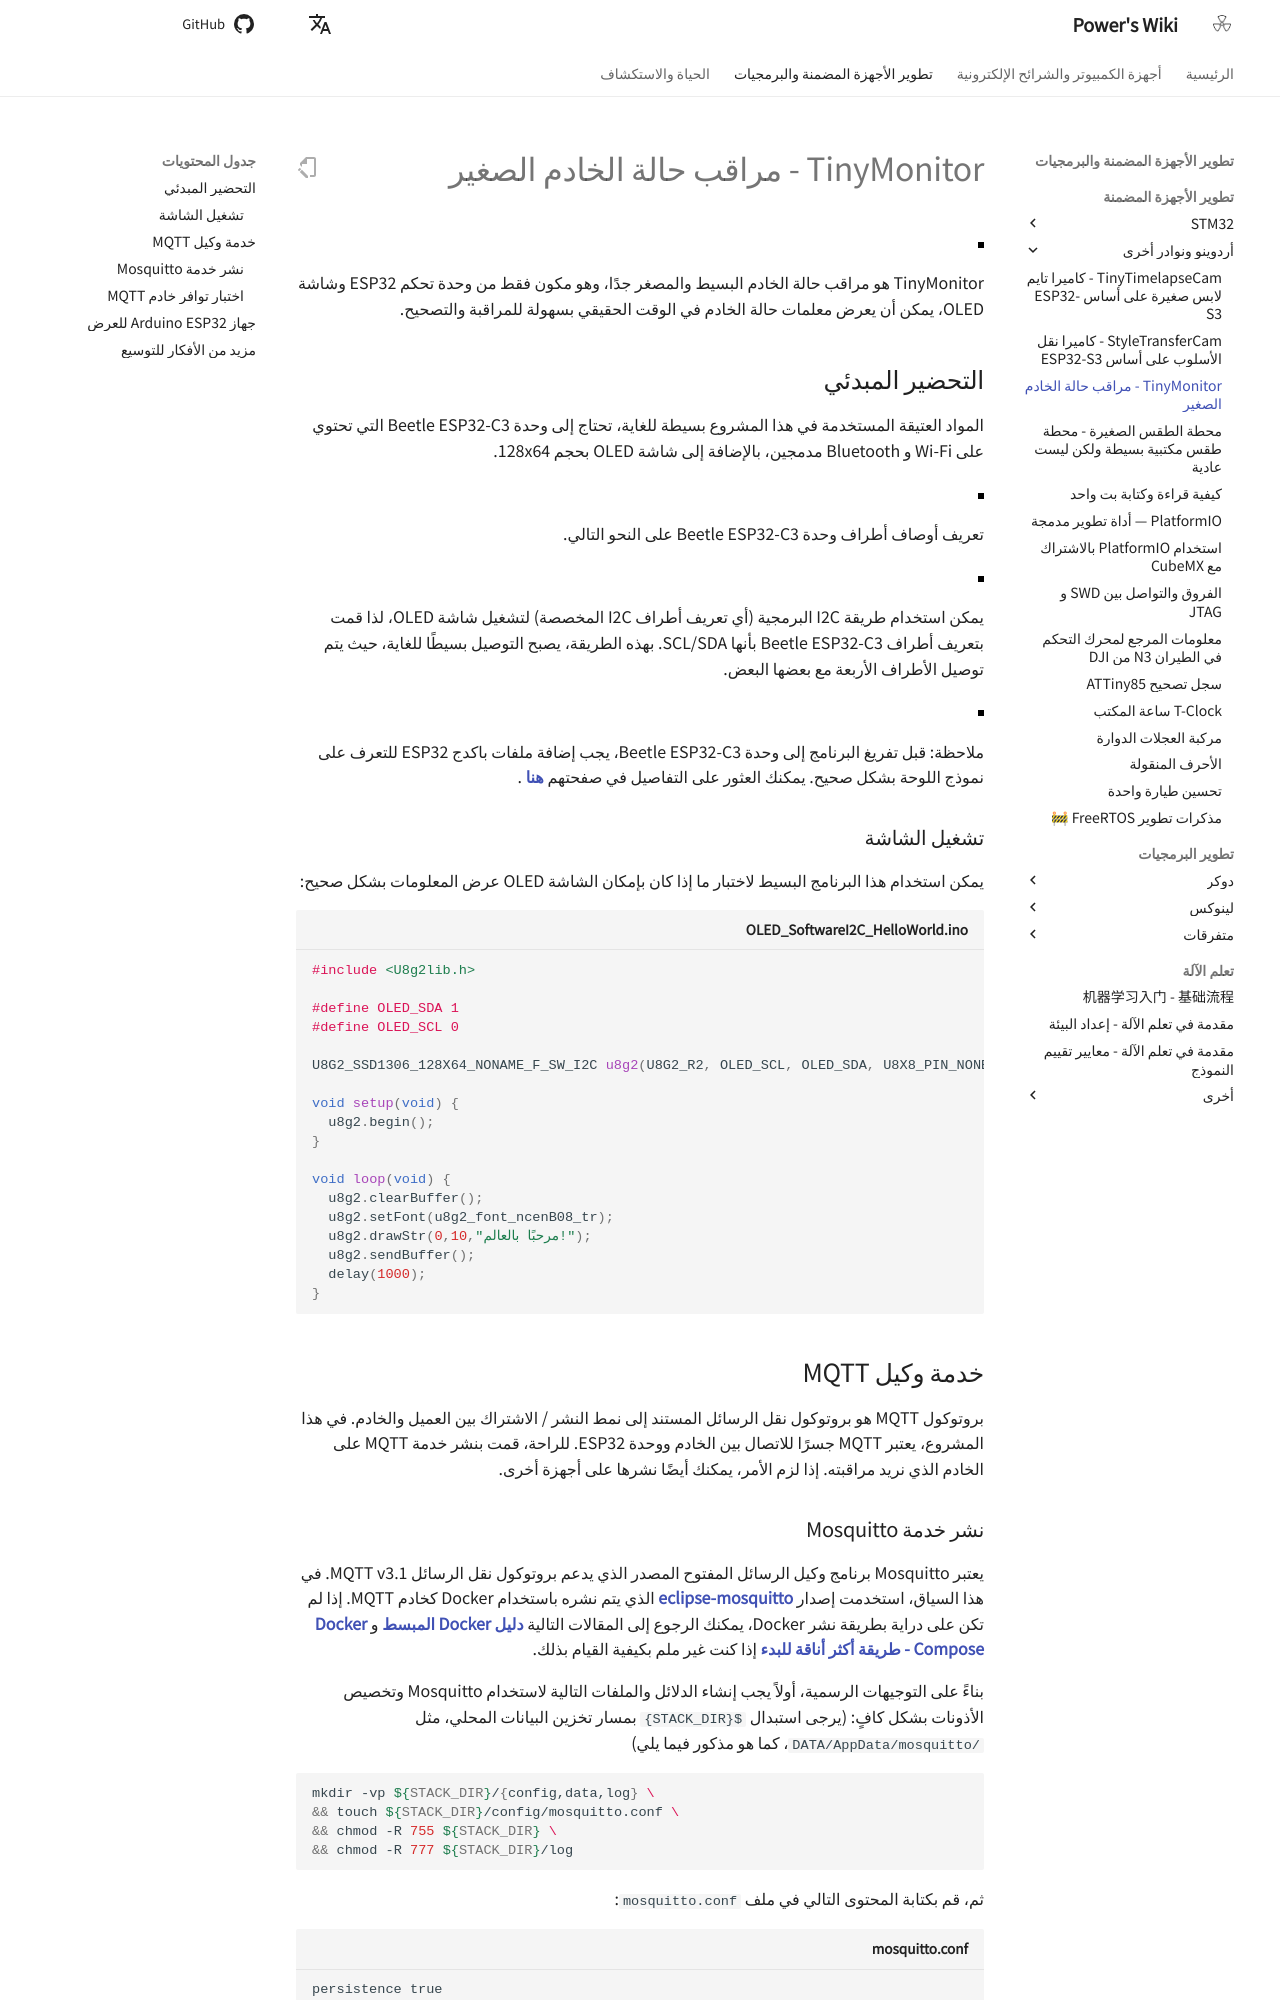

repository: linyuxuanlin/Wiki_MkDocs · page: ar/TinyMonitor-小巧的服务器状态监视器/index.html · generator: mkdocs

# TinyMonitor - مراقب حالة الخادم الصغير

![](https://media.wiki-power.com/img/202305261716469.jpg)

TinyMonitor هو مراقب حالة الخادم البسيط والمصغر جدًا، وهو مكون فقط من وحدة تحكم ESP32 وشاشة OLED، يمكن أن يعرض معلمات حالة الخادم في الوقت الحقيقي بسهولة للمراقبة والتصحيح.

## التحضير المبدئي

المواد العتيقة المستخدمة في هذا المشروع بسيطة للغاية، تحتاج إلى وحدة Beetle ESP32-C3 التي تحتوي على Wi-Fi و Bluetooth مدمجين، بالإضافة إلى شاشة OLED بحجم 128x64.

![](https://media.wiki-power.com/img/202305261541993.png)

تعريف أوصاف أطراف وحدة Beetle ESP32-C3 على النحو التالي.

![](https://media.wiki-power.com/img/202305261545236.png)

يمكن استخدام طريقة I2C البرمجية (أي تعريف أطراف I2C المخصصة) لتشغيل شاشة OLED، لذا قمت بتعريف أطراف Beetle ESP32-C3 بأنها SCL/SDA. بهذه الطريقة، يصبح التوصيل بسيطًا للغاية، حيث يتم توصيل الأطراف الأربعة مع بعضها البعض.

![](https://media.wiki-power.com/img/202305261546367.png)

ملاحظة: قبل تفريغ البرنامج إلى وحدة Beetle ESP32-C3، يجب إضافة ملفات باكدج ESP32 للتعرف على نموذج اللوحة بشكل صحيح. يمكنك العثور على التفاصيل في صفحتهم [**هنا**](https://wiki.dfrobot.com.cn/_SKU_DFR0868_Beetle_ESP32_C3) .

### تشغيل الشاشة

يمكن استخدام هذا البرنامج البسيط لاختبار ما إذا كان بإمكان الشاشة OLED عرض المعلومات بشكل صحيح:

```cpp title="OLED_SoftwareI2C_HelloWorld.ino"
#include <U8g2lib.h>

#define OLED_SDA 1
#define OLED_SCL 0

U8G2_SSD1306_128X64_NONAME_F_SW_I2C u8g2(U8G2_R2, OLED_SCL, OLED_SDA, U8X8_PIN_NONE);

void setup(void) {
  u8g2.begin();
}

void loop(void) {
  u8g2.clearBuffer();
  u8g2.setFont(u8g2_font_ncenB08_tr);
  u8g2.drawStr(0,10,"مرحبًا بالعالم!");
  u8g2.sendBuffer();
  delay(1000);
}
```

## خدمة وكيل MQTT

بروتوكول MQTT هو بروتوكول نقل الرسائل المستند إلى نمط النشر / الاشتراك بين العميل والخادم. في هذا المشروع، يعتبر MQTT جسرًا للاتصال بين الخادم ووحدة ESP32. للراحة، قمت بنشر خدمة MQTT على الخادم الذي نريد مراقبته. إذا لزم الأمر، يمكنك أيضًا نشرها على أجهزة أخرى.
